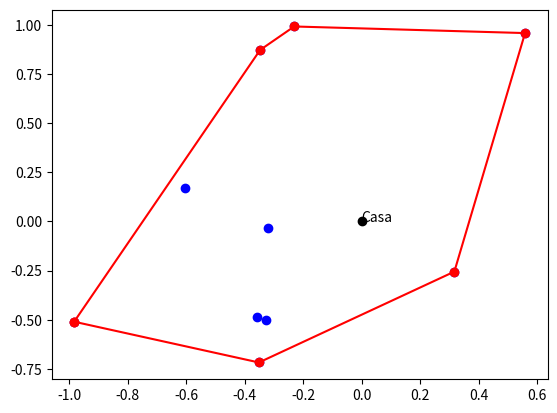
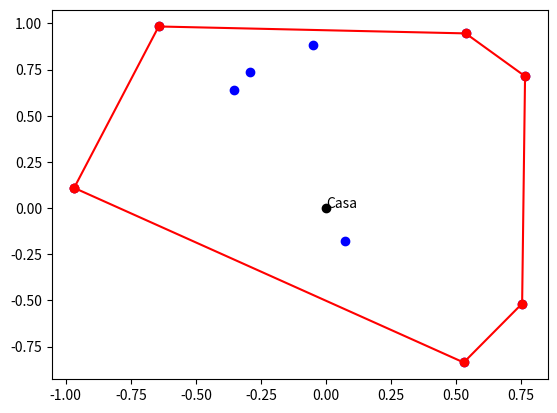

Write the Python code that produced these figures, in order.
import random
import math
#import numpy as np
import matplotlib.pyplot as plt
ERROR = 1e-9

class Punto:
    def __init__(self, x, y):
        self.x = x
        self.y = y
    # se puede definir un punto con coordenadas dadas así: p = Punto(2, 3)
    def __repr__(self):
        return "({0},{1})".format(self.x, self.y)  
    def __add__(self, other):
        return Punto(self.x + other.x, self.y + other.y)  
    def __sub__(self, other):
        return Punto(self.x - other.x, self.y - other.y)
    def __eq__(self, other):
        return abs(self.x - other.x) + abs(self.y + other.y) < ERROR
    def __hash__(self):
        return 1000000000*int(self.x) + 1000*int(self.y)

def prod_vect(u, v):
    return u.x * v.y - u.y * v.x
def det(a, b, c):
    return prod_vect(b - a, c - a)

def alineados(a: Punto, b: Punto, c: Punto) -> bool:
    # Devuelve True/False si los puntos a, b, c están alineados/no lo están
    return abs(det(a, b, c)) < ERROR

def orient(a: Punto, b: Punto, c: Punto) -> int:
    # 1/0/-1 si c a la izquierda/alineado/a la derecha de ab    
    d = det(a, b, c)
    if abs(d) < ERROR: return 0
    elif d > ERROR: return 1
    else: return -1

def punto_en_segmento(p, s):
    #p punto, s segmento = lista con dos puntos
    #devuelve True si p está dentro del segmento, incluyendo sus extremos
    if not alineados(p, s[0], s[1]):
        return False
    if abs(s[0].x - s[1].x) > ERROR:
        return min(s[0].x, s[1].x) - ERROR <= p.x <= max(s[0].x, s[1].x) + ERROR
    else:
        return min(s[0].y, s[1].y) - ERROR <= p.y <= max(s[0].y, s[1].y) + ERROR
def segmentos_se_cortan(s: list[Punto], t: list[Punto]) -> bool:
    # Input: s, t son listas con dos puntos, los extremos de los segmentos s y t.
    # Output: True/False decidiendo si s y t se cortan (incluyendo solaparse o cortarse en un extremo)
    # si los cuatro puntos están alineados
    if alineados(s[0], s[1], t[0]) and alineados(s[0], s[1], t[1]):
        return punto_en_segmento(s[0], t) or punto_en_segmento(s[1], t) or punto_en_segmento(t[0], s) or punto_en_segmento(t[1], s)        
    #si tres puntos están alineados (y no los cuatro) devuelve True solo si uno está dentro del otro segmento
    for p in s:
        if alineados(p, t[0], t[1]): return punto_en_segmento(p, t)        
    for p in t:
        if alineados(p, s[0], s[1]): return punto_en_segmento(p, s)        
    #(sabemos que no hay tres alineados) usamos xor = '^' (True ^ False = True, F^T=T T^T=F, F^F=F)
    return (orient(s[0], s[1], t[0]) * orient(s[0], s[1], t[1]) == -1) and (orient(t[0], t[1], s[0]) * orient(t[0], t[1], s[1]) == -1)

def punto_en_poligono(q: Punto, pol: list[Punto]) -> bool:
    # Input: q es un punto, pol es una lista de puntos que, en ese orden, son los vértices de un polígono (simple)
    # Output: True/False decidiendo si q está dentro de pol (incluyendo la frontera)
    # Contamos el número de cortes del polígono con un segmento que comienza en q y acaba fuera del polígono.
    # Si es par q está fuera y si es impar está dentro del polígono
    maxcoord = max(p.x for p in pol)
    # El segmento acaba en un punto cuya coordenada x es mayor que las de los vértices del polígono y su coordenada y es un real aleatorio
    t = [q, Punto(maxcoord + 1, random.uniform(-1, 1))]
    count = 0
    n = len(pol)
    for i in range(n):
        # Nos avisa si se da la improbable situación en que el segmento pasa por un vértice de pol (en cuyo no bastaría con contar intersecciones)
        # y empezamos de nuevo
        if alineados(t[0], t[1], pol[i]):
            # print(t[0], t[1], pol[i], "El rayo pasa por un vértice")
            return punto_en_poligono(q, pol)
        # Si q está encima de un lado del polígono puede fallar la cuenta de intersecciones pero la función debe devolver True
        if punto_en_segmento(q, [pol[i], pol[(i+1)%n]]): return True
        if segmentos_se_cortan([pol[i], pol[(i+1)%n]], t):
            count = count + 1
    return (count % 2 == 1)    

################################ FIN LIBRERÍA GCOM ##########################################3

def envolvente_convexa_IA(puntos):
    # Input: lista de puntos
    # Output: lista ordenada positivamente de los puntos que componen la envolvente convexa
    # Eliminamos duplicados por coordenadas
    pts_unique = list({(p.x, p.y): p for p in puntos}.values())
    n = len(pts_unique)
    if n == 0:
        return []
    if n == 1:
        return [pts_unique[0]]

    # Ordenar por x, luego por y
    pts_sorted = sorted(pts_unique, key=lambda p: (p.x, p.y))

    # Construcción de la envolvente: Monotone Chain (Andrew)
    lower = []
    for p in pts_sorted:
        while len(lower) >= 2 and det(lower[-2], lower[-1], p) <= 0:
            lower.pop()
        lower.append(p)

    upper = []
    for p in reversed(pts_sorted):
        while len(upper) >= 2 and det(upper[-2], upper[-1], p) <= 0:
            upper.pop()
        upper.append(p)

    # Concatenar sin repetir los extremos
    convex = lower[:-1] + upper[:-1]
    return convex

def comprueba_envolvente_convexa(puntos = None, envolvente = None):
    if envolvente is None:
        envolvente = envolvente_convexa_IA(puntos)
    plt.plot([p.x for p in puntos], [p.y for p in puntos], 'bo')
    envolvente.append(envolvente[0])
    plt.plot([p.x for p in envolvente], [p.y for p in envolvente], 'ro-')
    plt.plot(0,0, 'ko')
    plt.text(0,0,'Casa')
    plt.show()
    return

def distancia(P:Punto, Q:Punto) -> float:
    return math.sqrt((Q.x-P.x)**2 + (Q.y-P.y)**2)

def rodea_la_finca(puntos):
    """Pepita vive en (0,0) y tiene una finca (poligonal convexa) vallada, de forma que cada tramo (rectilíneo) de valla une
    dos de sus árboles. También tiene otros árboles en el interior de su finca. Hoy tiene que instalar un sensor en cada árbol del borde de la finca.
    Camina a velocidad constante 1 y tarda tiempo 2 en colocar cada sensor. Al final de la tarea volverá a su casa.
    Encuentra el camino que permita a Pepita completar la tarea más rápido y el tiempo que tardará."""
    # Input: lista de puntos con la posición de sus árboles (los del borde de la finca y los interiores)
    # Output: tiempo mínimo que tardará Pepita
    
    casa = Punto(0,0)
    distancias = [distancia(casa,puntos[i]) for i in range(len(puntos))]
    # elegimos el árbol más cercano para iniciar (valor float) y su índice
    start_dist = distancias[0]
    indice = 0
    for i in range(len(distancias)):
        if distancias[i] < start_dist:
            start_dist = distancias[i]
            indice = i
    start_point = puntos[indice]

    #construyo los segmentos que recorre Pepita. Cuando llega al último (sin repetir el primero) vuelve a su casa.
    recorrido = [casa, start_point] + puntos[indice:] + puntos[:indice] + [casa]
    distance = 0
    # sumamos las distancias entre elementos consecutivos
    for i in range(len(recorrido)-1):
        distance += distancia(recorrido[i],recorrido[i+1])
    # sumamos 1 segundo por cada punto (porque tarda en ellos un segundo más)
    return distance + len(puntos)
    

def genera_input(n_puntos):
    puntos = [Punto(random.uniform(-1,1), random.uniform(-1,1)) for _ in range(n_puntos)]    
    if punto_en_poligono(Punto(0,0), envolvente_convexa_IA(puntos)): return puntos
    else: return genera_input(n_puntos)

puntos = genera_input(10)
comprueba_envolvente_convexa(puntos, None)
#print("El tiempo que tardará Pepita es: ", rodea_la_finca(puntos))

def perimetro(puntos):
    distance = 0
    for i in range(len(puntos)):
        distance += distancia(puntos[i],puntos[(i+1)%len(puntos)])
    return distance

def arbol_caido(puntos):
    """Una tormenta ha destrozado la valla de la finca y derribado un árbol del borde. Pepita tiene que colocar una cinta provisional
    que rodee su finca, de árbol en árbol siguiendo la antigua valla excepto en torno al árbol caído, de forma que todos sus árboles queden
    en el interior. Como no sabe qué árbol se ha caído, solo puede calcular una cota superior para la longitud de cinta que necesita."""
    # Input: lista de puntos con la posición de sus árboles (los del borde de la finca y los interiores)
    # Output: máxima longitud de cinta que necesitará

    # hacemos copias para no modificar la lista original
    puntos_aux = puntos[:]            # copia superficial
    del puntos_aux[0]
    cota_superior = perimetro(envolvente_convexa_IA(puntos_aux))

    # comprobamos borrando cada posible árbol del borde
    for i in range(1, len(puntos)):
        puntos_aux = puntos[:]        # copia fresca en cada iteración
        del puntos_aux[i]
        val = perimetro(envolvente_convexa_IA(puntos_aux))
        if val > cota_superior:
            cota_superior = val

    return cota_superior


puntos = genera_input(10)
comprueba_envolvente_convexa(puntos)
print("La longitud máxima de cinta que necesitará Pepita es: ", arbol_caido(puntos))
